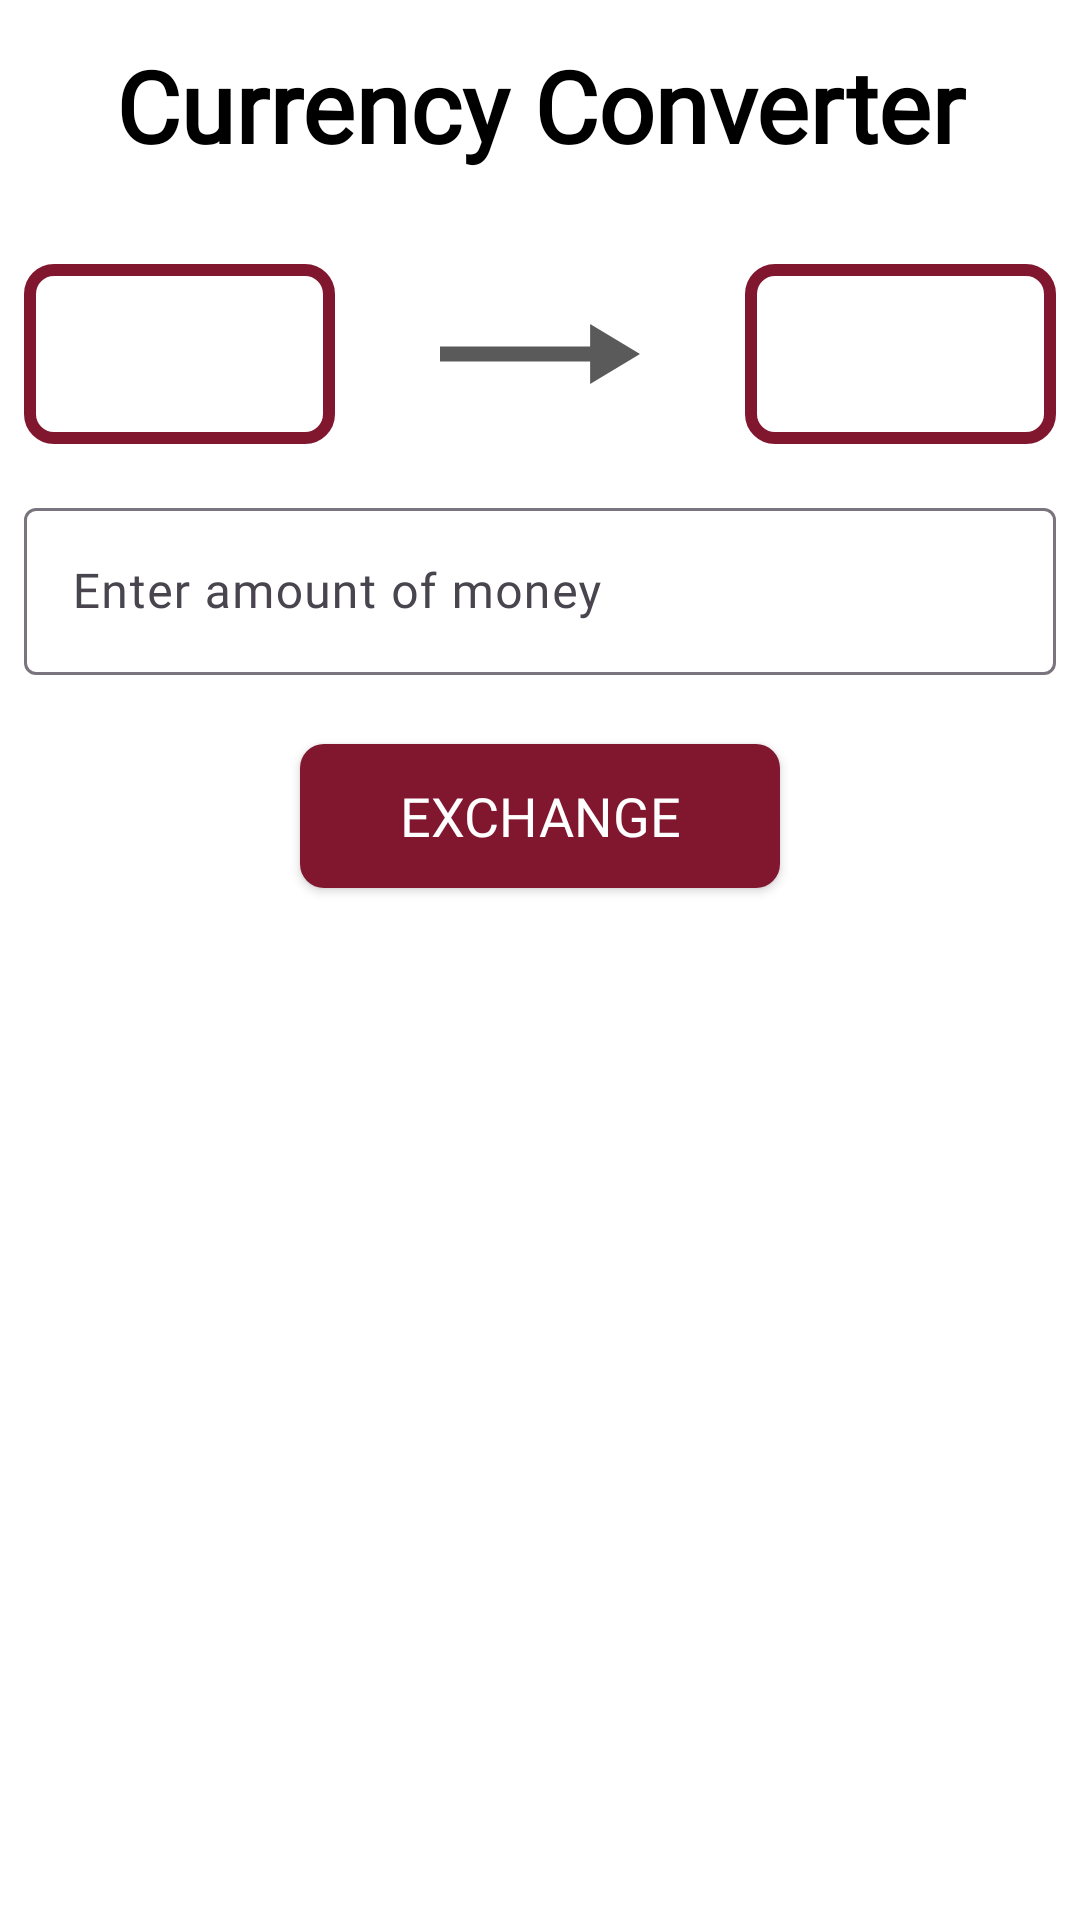

Produce the Android XML layout that renders to this screen, including the resource entries it uses.
<!-- AndroidManifest.xml: application theme Theme.Currencyconverter -->
<!-- res/layout/fragment_home.xml -->
<?xml version="1.0" encoding="utf-8"?>
<RelativeLayout xmlns:android="http://schemas.android.com/apk/res/android"
    xmlns:tools="http://schemas.android.com/tools"
    android:layout_width="match_parent"
    android:layout_height="match_parent"
    android:orientation="vertical"
    android:background="@color/design_default_color_surface"
    tools:context=".presentation.home.HomeFragment">

    <TextView
        android:id="@+id/title"
        android:layout_width="match_parent"
        android:layout_height="wrap_content"
        android:layout_marginTop="5dp"
        android:padding="@dimen/small_padding"
        android:fontFamily="@font/robotoslab_bold"
        android:text="@string/welcome_text"
        android:textAlignment="center"
        android:textColor="@color/black"
        android:textSize="@dimen/title_size"
        android:textStyle="bold" />

    <LinearLayout
        android:id="@+id/currency_spinners"
        android:layout_width="match_parent"
        android:layout_height="wrap_content"
        android:layout_below="@+id/title"
        android:padding="@dimen/small_padding"
        android:layout_marginTop="15dp"
        android:orientation="horizontal" >

        <Spinner
            android:id="@+id/initialCurrencySpinner"
            android:layout_width="90dp"
            android:layout_height="60dp"
            android:layout_weight="1"
            style="@style/SpinnerStyle" />

        <ImageView
            android:layout_width="0dp"
            android:layout_height="match_parent"
            android:layout_weight="10"
            android:contentDescription="@string/arrow_description"
            android:src="@drawable/baseline_arrow_right_alt_24" />

        <Spinner
            android:id="@+id/desiredCurrencySpinner"
            android:layout_width="90dp"
            android:layout_height="60dp"
            android:layout_weight="1"
            style="@style/SpinnerStyle" />

    </LinearLayout>

    <com.google.android.material.textfield.TextInputLayout
        android:id="@+id/moneyTextField"
        android:layout_width="400dp"
        android:layout_height="wrap_content"
        android:layout_centerHorizontal="true"
        android:layout_below="@+id/currency_spinners"
        android:hint="@string/enter_amount"
        android:padding="@dimen/small_padding" >

        <com.google.android.material.textfield.TextInputEditText
            android:id="@+id/moneyEditText"
            android:layout_width="match_parent"
            android:layout_height="wrap_content"
            android:fontFamily="@font/robotoslab_regular"
            android:inputType="number" />

    </com.google.android.material.textfield.TextInputLayout>

    <androidx.appcompat.widget.AppCompatButton
        android:id="@+id/exchange_btn"
        android:layout_width="160dp"
        android:layout_height="wrap_content"
        android:layout_below="@+id/moneyTextField"
        android:layout_centerHorizontal="true"
        android:layout_marginHorizontal="@dimen/small_padding"
        android:layout_marginTop="15dp"
        android:text="@string/exchange"
        style="@style/ButtonStyle" />

</RelativeLayout>
<!-- resources referenced by this layout -->
<resources>
  <color name="black">#FF000000</color>
  <dimen name="small_padding">8dp</dimen>
  <dimen name="title_size">33sp</dimen>
  <!-- drawable baseline_arrow_right_alt_24 (drawable) -->
  <vector xmlns:android="http://schemas.android.com/apk/res/android" android:autoMirrored="true" android:height="60dp" android:tint="#5A5A5A" android:viewportHeight="24" android:viewportWidth="24" android:width="100dp">
        
      <path android:fillColor="@android:color/white" android:pathData="M16.01,11H4v2h12.01v3L20,12l-3.99,-4z"/>
      
  </vector>
  <string name="arrow_description">Arrow facing right side of screen</string>
  <string name="enter_amount">Enter amount of money</string>
  <string name="exchange">EXCHANGE</string>
  <string name="welcome_text">Currency Converter</string>
  <style name="SpinnerStyle">
          <item name="android:background">@drawable/spinner_shape</item>
          <item name="android:layout_width">match_parent</item>
          <item name="android:layout_height">wrap_content</item>
          <item name="android:textColor">@color/white</item>
          <item name="android:gravity">center</item>
          <item name="android:textAlignment">center</item>
          <item name="android:spinnerMode">dropdown</item>
      </style>
  <style name="Theme.Currencyconverter" parent="Base.Theme.Currencyconverter" />
  <!-- drawable button_selector (drawable) -->
  <?xml version="1.0" encoding="utf-8"?>
  <selector xmlns:android="http://schemas.android.com/apk/res/android">
      <item android:state_enabled="true" android:state_pressed="false" android:drawable="@drawable/button_normal" />
      <item android:state_enabled="true" android:state_pressed="true" android:drawable="@drawable/button_pressed" />
      <item android:state_enabled="false" android:drawable="@drawable/button_disabled" />
  </selector>
  <!-- drawable spinner_shape (drawable) -->
  <?xml version="1.0" encoding="utf-8"?>
  <shape xmlns:android="http://schemas.android.com/apk/res/android">
      <solid android:color="@android:color/transparent" />
      <stroke
          android:width="4dp"
          android:color="#80172e"
      />
      <corners android:radius="8dp" />
  
  </shape>
  <color name="white">#FFFFFFFF</color>
  <style name="Base.Theme.Currencyconverter" parent="Theme.Material3.DayNight.NoActionBar">
          
          <item name="colorPrimary">@color/app_theme_default</item>
          <item name="colorPrimaryDark">@color/app_theme_dark</item>
          <item name="colorAccent">@color/app_theme_light</item>
      </style>
  <!-- drawable button_normal (drawable) -->
  <?xml version="1.0" encoding="utf-8"?>
  <shape xmlns:android="http://schemas.android.com/apk/res/android">
      <solid android:color="@color/app_theme_default" />
      <corners android:radius="8dp" />
      <padding
          android:left="10dp"
          android:top="8dp"
          android:right="10dp"
          android:bottom="8dp" />
  </shape>
  <!-- drawable button_pressed (drawable) -->
  <?xml version="1.0" encoding="utf-8"?>
  <shape xmlns:android="http://schemas.android.com/apk/res/android"
      android:shape="rectangle">
      <solid android:color="@color/app_theme_dark" />
      <corners android:radius="8dp" />
      <padding
          android:left="10dp"
          android:top="8dp"
          android:right="10dp"
          android:bottom="8dp" />
  </shape>
  <!-- drawable button_disabled (drawable) -->
  <?xml version="1.0" encoding="utf-8"?>
  <shape xmlns:android="http://schemas.android.com/apk/res/android"
      android:shape="rectangle">
      <solid android:color="@color/app_theme_light" />
      <corners android:radius="8dp" />
      <padding
          android:left="10dp"
          android:top="8dp"
          android:right="10dp"
          android:bottom="8dp" />
  </shape>
  <color name="app_theme_default">#80172e</color>
  <color name="app_theme_dark">#5d1730</color>
  <color name="app_theme_light">#cb6a7a</color>
</resources>
